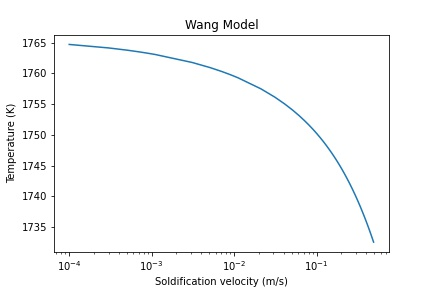

Values plotted in this chart, from the file beside it:
v, R_scaled, T_scaled, cl_C, cl_Mo, cl_Mn, cl_Si, cs_C, cs_Mo, cs_Mn, cs_Si, R, T, DT
0.0001, 1.155, 0.9994, 0.0167, 0.0132, 0.004595, 0.005019, 0.004951, 0.00801, 0.003541, 0.003335, 1.1550291897273276e-06, 1765, 1.067
0.0003, 0.6468, 0.9991, 0.01697, 0.01331, 0.004618, 0.005055, 0.005033, 0.008069, 0.00356, 0.003361, 6.467512565559938e-07, 1764, 1.634
0.0005, 0.4957, 0.9989, 0.01713, 0.01338, 0.004632, 0.005078, 0.005084, 0.008105, 0.003571, 0.003376, 4.957168352053609e-07, 1764, 1.992
0.0007, 0.4161, 0.9987, 0.01726, 0.01344, 0.004642, 0.005095, 0.005123, 0.008132, 0.003579, 0.003388, 4.1612722823460807e-07, 1764, 2.268
0.0009, 0.3651, 0.9986, 0.01736, 0.01348, 0.004651, 0.005109, 0.005156, 0.008155, 0.003586, 0.003398, 3.6509440017167915e-07, 1763, 2.498
0.0011, 0.3288, 0.9985, 0.01745, 0.01352, 0.004658, 0.005121, 0.005184, 0.008174, 0.003592, 0.003407, 3.288303524902373e-07, 1763, 2.698
0.0031, 0.1909, 0.9977, 0.018, 0.01375, 0.004703, 0.005193, 0.005361, 0.008295, 0.003629, 0.003459, 1.908876292828296e-07, 1762, 4.001
0.0051, 0.1465, 0.9973, 0.01833, 0.01389, 0.004728, 0.005236, 0.00547, 0.008368, 0.003651, 0.00349, 1.4649630951756003e-07, 1761, 4.829
0.0071, 0.1227, 0.9969, 0.01858, 0.01399, 0.004747, 0.005267, 0.005553, 0.008422, 0.003668, 0.003513, 1.2265702459725626e-07, 1760, 5.472
0.0091, 0.1072, 0.9966, 0.01878, 0.01407, 0.004762, 0.005291, 0.005621, 0.008466, 0.003681, 0.003532, 1.0724180421681291e-07, 1760, 6.01
0.0111, 0.09624, 0.9963, 0.01895, 0.01414, 0.004774, 0.005312, 0.00568, 0.008504, 0.003692, 0.003548, 9.623643748494144e-08, 1759, 6.48
0.0211, 0.06743, 0.9953, 0.01955, 0.01438, 0.004816, 0.005382, 0.005897, 0.00864, 0.003731, 0.003604, 6.742722128090149e-08, 1757, 8.282
0.0311, 0.0541, 0.9945, 0.01995, 0.01454, 0.004842, 0.005428, 0.006052, 0.008735, 0.003757, 0.003643, 5.410448174569382e-08, 1756, 9.63
0.0411, 0.04604, 0.9939, 0.02025, 0.01465, 0.004861, 0.00546, 0.006177, 0.00881, 0.003778, 0.003673, 4.6044763464892895e-08, 1755, 10.75
0.0511, 0.04051, 0.9934, 0.02049, 0.01475, 0.004876, 0.005486, 0.006283, 0.008873, 0.003795, 0.003697, 4.050845602877703e-08, 1754, 11.73
0.0611, 0.03641, 0.9929, 0.02069, 0.01482, 0.004888, 0.005507, 0.006377, 0.008928, 0.003809, 0.003719, 3.64095341825313e-08, 1753, 12.62
0.0711, 0.03322, 0.9924, 0.02086, 0.01488, 0.004897, 0.005524, 0.006461, 0.008977, 0.003822, 0.003737, 3.322042345546229e-08, 1752, 13.44
0.0811, 0.03065, 0.992, 0.02101, 0.01494, 0.004905, 0.005539, 0.006539, 0.009022, 0.003833, 0.003754, 3.064995850722222e-08, 1752, 14.2
0.0911, 0.02852, 0.9916, 0.02113, 0.01498, 0.004912, 0.005551, 0.006611, 0.009063, 0.003843, 0.003769, 2.852260599485067e-08, 1751, 14.92
0.1011, 0.02673, 0.9912, 0.02125, 0.01502, 0.004918, 0.005562, 0.006679, 0.009101, 0.003853, 0.003783, 2.6725429163362173e-08, 1750, 15.6
0.1111, 0.02518, 0.9908, 0.02135, 0.01506, 0.004923, 0.005571, 0.006743, 0.009137, 0.003862, 0.003796, 2.518203780193857e-08, 1750, 16.25
0.1211, 0.02384, 0.9904, 0.02144, 0.01509, 0.004928, 0.00558, 0.006804, 0.009171, 0.00387, 0.003808, 2.3838668171034464e-08, 1749, 16.88
0.1311, 0.02266, 0.9901, 0.02152, 0.01512, 0.004932, 0.005587, 0.006862, 0.009203, 0.003878, 0.003819, 2.2656237957805455e-08, 1748, 17.48
0.1411, 0.02161, 0.9898, 0.02159, 0.01514, 0.004935, 0.005594, 0.006918, 0.009234, 0.003885, 0.00383, 2.1605564695494314e-08, 1748, 18.07
0.1511, 0.02066, 0.9894, 0.02166, 0.01517, 0.004938, 0.0056, 0.006972, 0.009264, 0.003892, 0.00384, 2.06643590490693e-08, 1747, 18.64
0.1611, 0.01982, 0.9891, 0.02172, 0.01519, 0.004941, 0.005605, 0.007024, 0.009292, 0.003898, 0.00385, 1.981526391613383e-08, 1747, 19.19
0.1711, 0.01904, 0.9888, 0.02178, 0.01521, 0.004943, 0.00561, 0.007074, 0.009319, 0.003905, 0.003859, 1.9044534571644503e-08, 1746, 19.73
0.1811, 0.01834, 0.9885, 0.02183, 0.01522, 0.004945, 0.005614, 0.007123, 0.009346, 0.003911, 0.003868, 1.8341126577737836e-08, 1746, 20.25
0.1911, 0.0177, 0.9882, 0.02188, 0.01524, 0.004947, 0.005618, 0.007171, 0.009371, 0.003916, 0.003876, 1.769605009435509e-08, 1745, 20.77
0.2011, 0.0171, 0.988, 0.02192, 0.01525, 0.004949, 0.005622, 0.007217, 0.009396, 0.003922, 0.003885, 1.710190330512601e-08, 1745, 21.27
0.2111, 0.01655, 0.9877, 0.02197, 0.01526, 0.00495, 0.005625, 0.007263, 0.00942, 0.003927, 0.003892, 1.6552529294357642e-08, 1744, 21.77
0.2211, 0.01604, 0.9874, 0.022, 0.01527, 0.004952, 0.005628, 0.007307, 0.009444, 0.003932, 0.0039, 1.6042759373680287e-08, 1744, 22.25
0.2311, 0.01557, 0.9871, 0.02204, 0.01528, 0.004953, 0.00563, 0.007351, 0.009467, 0.003937, 0.003907, 1.5568218133798437e-08, 1743, 22.73
0.2411, 0.01513, 0.9869, 0.02207, 0.01529, 0.004954, 0.005633, 0.007393, 0.009489, 0.003942, 0.003915, 1.512517363436176e-08, 1743, 23.2
0.2511, 0.01471, 0.9866, 0.0221, 0.0153, 0.004954, 0.005635, 0.007435, 0.009511, 0.003947, 0.003922, 1.4710420639755168e-08, 1742, 23.66
0.2611, 0.01432, 0.9863, 0.02213, 0.01531, 0.004955, 0.005637, 0.007477, 0.009533, 0.003951, 0.003928, 1.4321189077303182e-08, 1742, 24.11
0.2711, 0.01396, 0.9861, 0.02215, 0.01532, 0.004956, 0.005638, 0.007517, 0.009554, 0.003956, 0.003935, 1.3955070752164017e-08, 1741, 24.56
0.2811, 0.01361, 0.9858, 0.02218, 0.01532, 0.004956, 0.00564, 0.007557, 0.009574, 0.00396, 0.003941, 1.3609961058410341e-08, 1741, 25
0.2911, 0.01328, 0.9856, 0.0222, 0.01533, 0.004957, 0.005641, 0.007596, 0.009595, 0.003964, 0.003948, 1.3284011393427609e-08, 1740, 25.44
0.3011, 0.01298, 0.9854, 0.02222, 0.01533, 0.004957, 0.005642, 0.007635, 0.009615, 0.003968, 0.003954, 1.2975590583504788e-08, 1740, 25.87
0.3111, 0.01268, 0.9851, 0.02224, 0.01533, 0.004957, 0.005643, 0.007674, 0.009634, 0.003972, 0.00396, 1.2683253180056584e-08, 1739, 26.29
0.3211, 0.01241, 0.9849, 0.02225, 0.01534, 0.004957, 0.005644, 0.007711, 0.009653, 0.003976, 0.003966, 1.2405713116089114e-08, 1739, 26.71
0.3311, 0.01214, 0.9846, 0.02227, 0.01534, 0.004958, 0.005645, 0.007749, 0.009672, 0.00398, 0.003971, 1.2141821936487946e-08, 1739, 27.13
0.3411, 0.01189, 0.9844, 0.02228, 0.01534, 0.004958, 0.005646, 0.007786, 0.009691, 0.003984, 0.003977, 1.189055033628687e-08, 1738, 27.54
0.3511, 0.01165, 0.9842, 0.0223, 0.01535, 0.004958, 0.005646, 0.007822, 0.009709, 0.003988, 0.003982, 1.1650972987831633e-08, 1738, 27.94
0.3611, 0.01142, 0.9839, 0.02231, 0.01535, 0.004957, 0.005647, 0.007858, 0.009727, 0.003991, 0.003988, 1.1422255123924101e-08, 1737, 28.34
0.3711, 0.0112, 0.9837, 0.02232, 0.01535, 0.004957, 0.005647, 0.007894, 0.009745, 0.003995, 0.003993, 1.1203641919382095e-08, 1737, 28.74
0.3811, 0.01099, 0.9835, 0.02233, 0.01535, 0.004957, 0.005648, 0.007929, 0.009763, 0.003998, 0.003998, 1.099444851420792e-08, 1737, 29.13
0.3911, 0.01079, 0.9833, 0.02234, 0.01535, 0.004957, 0.005648, 0.007964, 0.00978, 0.004002, 0.004003, 1.079405218725278e-08, 1736, 29.52
0.4011, 0.0106, 0.9831, 0.02235, 0.01535, 0.004957, 0.005648, 0.007999, 0.009797, 0.004005, 0.004009, 1.0601885311126808e-08, 1736, 29.9
0.4111, 0.01042, 0.9828, 0.02236, 0.01535, 0.004956, 0.005648, 0.008033, 0.009814, 0.004009, 0.004013, 1.0417429064527962e-08, 1735, 30.28
0.4211, 0.01024, 0.9826, 0.02236, 0.01535, 0.004956, 0.005648, 0.008067, 0.009831, 0.004012, 0.004018, 1.0240208394889794e-08, 1735, 30.66
0.4311, 0.01007, 0.9824, 0.02237, 0.01535, 0.004956, 0.005648, 0.008101, 0.009848, 0.004015, 0.004023, 1.0069787372129594e-08, 1735, 31.04
0.4411, 0.009906, 0.9822, 0.02238, 0.01535, 0.004955, 0.005648, 0.008134, 0.009864, 0.004018, 0.004028, 9.905764953777457e-09, 1734, 31.41
0.4511, 0.009748, 0.982, 0.02238, 0.01535, 0.004955, 0.005648, 0.008167, 0.00988, 0.004021, 0.004033, 9.74777179683097e-09, 1734, 31.77
0.4611, 0.009595, 0.9818, 0.02238, 0.01535, 0.004955, 0.005648, 0.0082, 0.009896, 0.004024, 0.004037, 9.59546707021354e-09, 1734, 32.14
0.4711, 0.009449, 0.9816, 0.02239, 0.01535, 0.004954, 0.005647, 0.008233, 0.009912, 0.004027, 0.004042, 9.44853526454105e-09, 1733, 32.5
0.4811, 0.009307, 0.9814, 0.02239, 0.01535, 0.004954, 0.005647, 0.008265, 0.009927, 0.00403, 0.004046, 9.306684572708359e-09, 1733, 32.86
0.4911, 0.00917, 0.9812, 0.02239, 0.01534, 0.004953, 0.005647, 0.008297, 0.009943, 0.004033, 0.00405, 9.169644018252011e-09, 1733, 33.21
